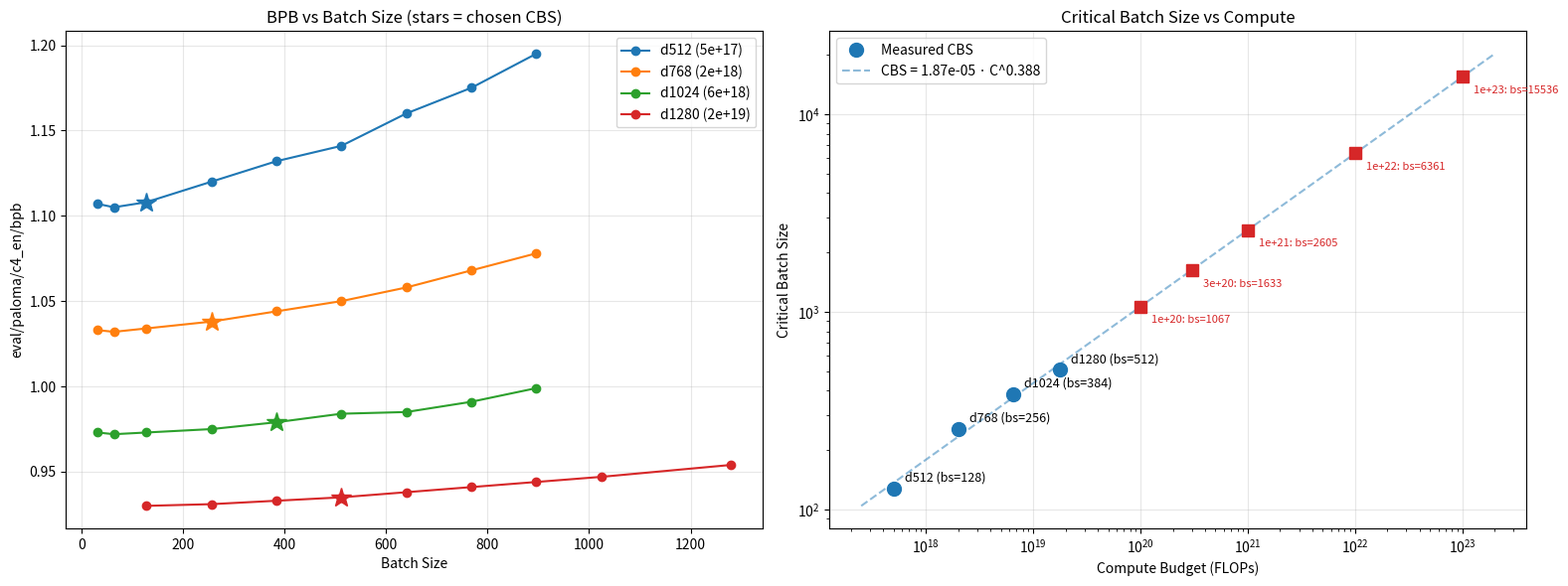

Write the Python code that produced this figure. (Note: this script raises an exception after producing the figure.)
# Copyright The Marin Authors
# SPDX-License-Identifier: Apache-2.0

"""Critical batch size analysis plots.

Generates two plots:
1. BPB vs batch size for each model dim, with chosen CBS marked
2. CBS vs compute budget with power law fit and projections
"""

import matplotlib.pyplot as plt
import numpy as np

PLOT_DIR = "experiments/grug/moe_apr2/new_plots"

# All CBS sweep results: (budget, batch_sizes, bpb_values)
CBS_DATA = {
    "d512": (
        5e17,
        [32, 64, 128, 256, 384, 512, 640, 768, 896],
        [1.107, 1.105, 1.108, 1.120, 1.132, 1.141, 1.160, 1.175, 1.195],
    ),
    "d768": (
        2e18,
        [32, 64, 128, 256, 384, 512, 640, 768, 896],
        [1.033, 1.032, 1.034, 1.038, 1.044, 1.050, 1.058, 1.068, 1.078],
    ),
    "d1024": (
        6.5e18,
        [32, 64, 128, 256, 384, 512, 640, 768, 896],
        [0.973, 0.972, 0.973, 0.975, 0.979, 0.984, 0.985, 0.991, 0.999],
    ),
    "d1280": (
        1.77e19,
        [128, 256, 384, 512, 640, 768, 896, 1024, 1280],
        [0.930, 0.931, 0.933, 0.935, 0.938, 0.941, 0.944, 0.947, 0.954],
    ),
}

# Chosen CBS points per dim
CBS_CHOSEN = {"d512": 128, "d768": 256, "d1024": 384, "d1280": 512}


def main():
    budgets = np.array([CBS_DATA[k][0] for k in ["d512", "d768", "d1024", "d1280"]])
    cbs_points = np.array([CBS_CHOSEN[k] for k in ["d512", "d768", "d1024", "d1280"]])

    # Fit power law: log(CBS) = a * log(C) + b
    a, b = np.polyfit(np.log10(budgets), np.log10(cbs_points), 1)
    coeff = 10**b
    print(f"Fit: CBS = {coeff:.4e} * C^{a:.3f}")

    fig, axes = plt.subplots(1, 2, figsize=(16, 6))
    colors = {"d512": "C0", "d768": "C1", "d1024": "C2", "d1280": "C3"}

    # ---- Left: BPB vs batch size ----
    ax1 = axes[0]
    for name, (budget, bs_list, bpb_list) in CBS_DATA.items():
        color = colors[name]
        ax1.plot(bs_list, bpb_list, "o-", color=color, label=f"{name} ({budget:.0e})", markersize=6)
        cbs_bs = CBS_CHOSEN[name]
        idx = bs_list.index(cbs_bs)
        ax1.plot(cbs_bs, bpb_list[idx], "*", color=color, markersize=15, zorder=5)

    ax1.set_xlabel("Batch Size")
    ax1.set_ylabel("eval/paloma/c4_en/bpb")
    ax1.set_title("BPB vs Batch Size (stars = chosen CBS)")
    ax1.legend()
    ax1.grid(True, alpha=0.3)

    # ---- Right: CBS vs compute ----
    ax2 = axes[1]
    ax2.plot(budgets, cbs_points, "o", color="C0", markersize=10, label="Measured CBS")

    C_grid = np.logspace(np.log10(budgets.min()) - 0.3, 23.3, 200)
    cbs_fit = 10 ** (a * np.log10(C_grid) + b)
    ax2.plot(C_grid, cbs_fit, "--", color="C0", alpha=0.5, label=f"CBS = {coeff:.2e} · C^{a:.3f}")

    for c, bs, name in zip(budgets, cbs_points, ["d512", "d768", "d1024", "d1280"]):
        ax2.annotate(f"{name} (bs={bs})", (c, bs), textcoords="offset points", xytext=(8, 5), fontsize=9)

    for C_proj in [1e20, 3e20, 1e21, 1e22, 1e23]:
        proj_cbs = 10 ** (a * np.log10(C_proj) + b)
        ax2.plot(C_proj, proj_cbs, "s", color="C3", markersize=8)
        ax2.annotate(
            f"{C_proj:.0e}: bs={proj_cbs:.0f}",
            (C_proj, proj_cbs),
            textcoords="offset points",
            xytext=(8, -12),
            fontsize=8,
            color="C3",
        )

    ax2.set_xscale("log")
    ax2.set_yscale("log")
    ax2.set_xlabel("Compute Budget (FLOPs)")
    ax2.set_ylabel("Critical Batch Size")
    ax2.set_title("Critical Batch Size vs Compute")
    ax2.legend()
    ax2.grid(True, alpha=0.3)

    fig.tight_layout()
    fig.savefig(f"{PLOT_DIR}/cbs_full_analysis.png", dpi=150)
    plt.close(fig)
    print("Saved cbs_full_analysis.png")

    # Projections
    for C_proj in [1e20, 3e20, 1e21, 1e22, 1e23]:
        proj = 10 ** (a * np.log10(C_proj) + b)
        print(f"  Projected CBS at {C_proj:.0e}: {proj:.0f}")


if __name__ == "__main__":
    main()
